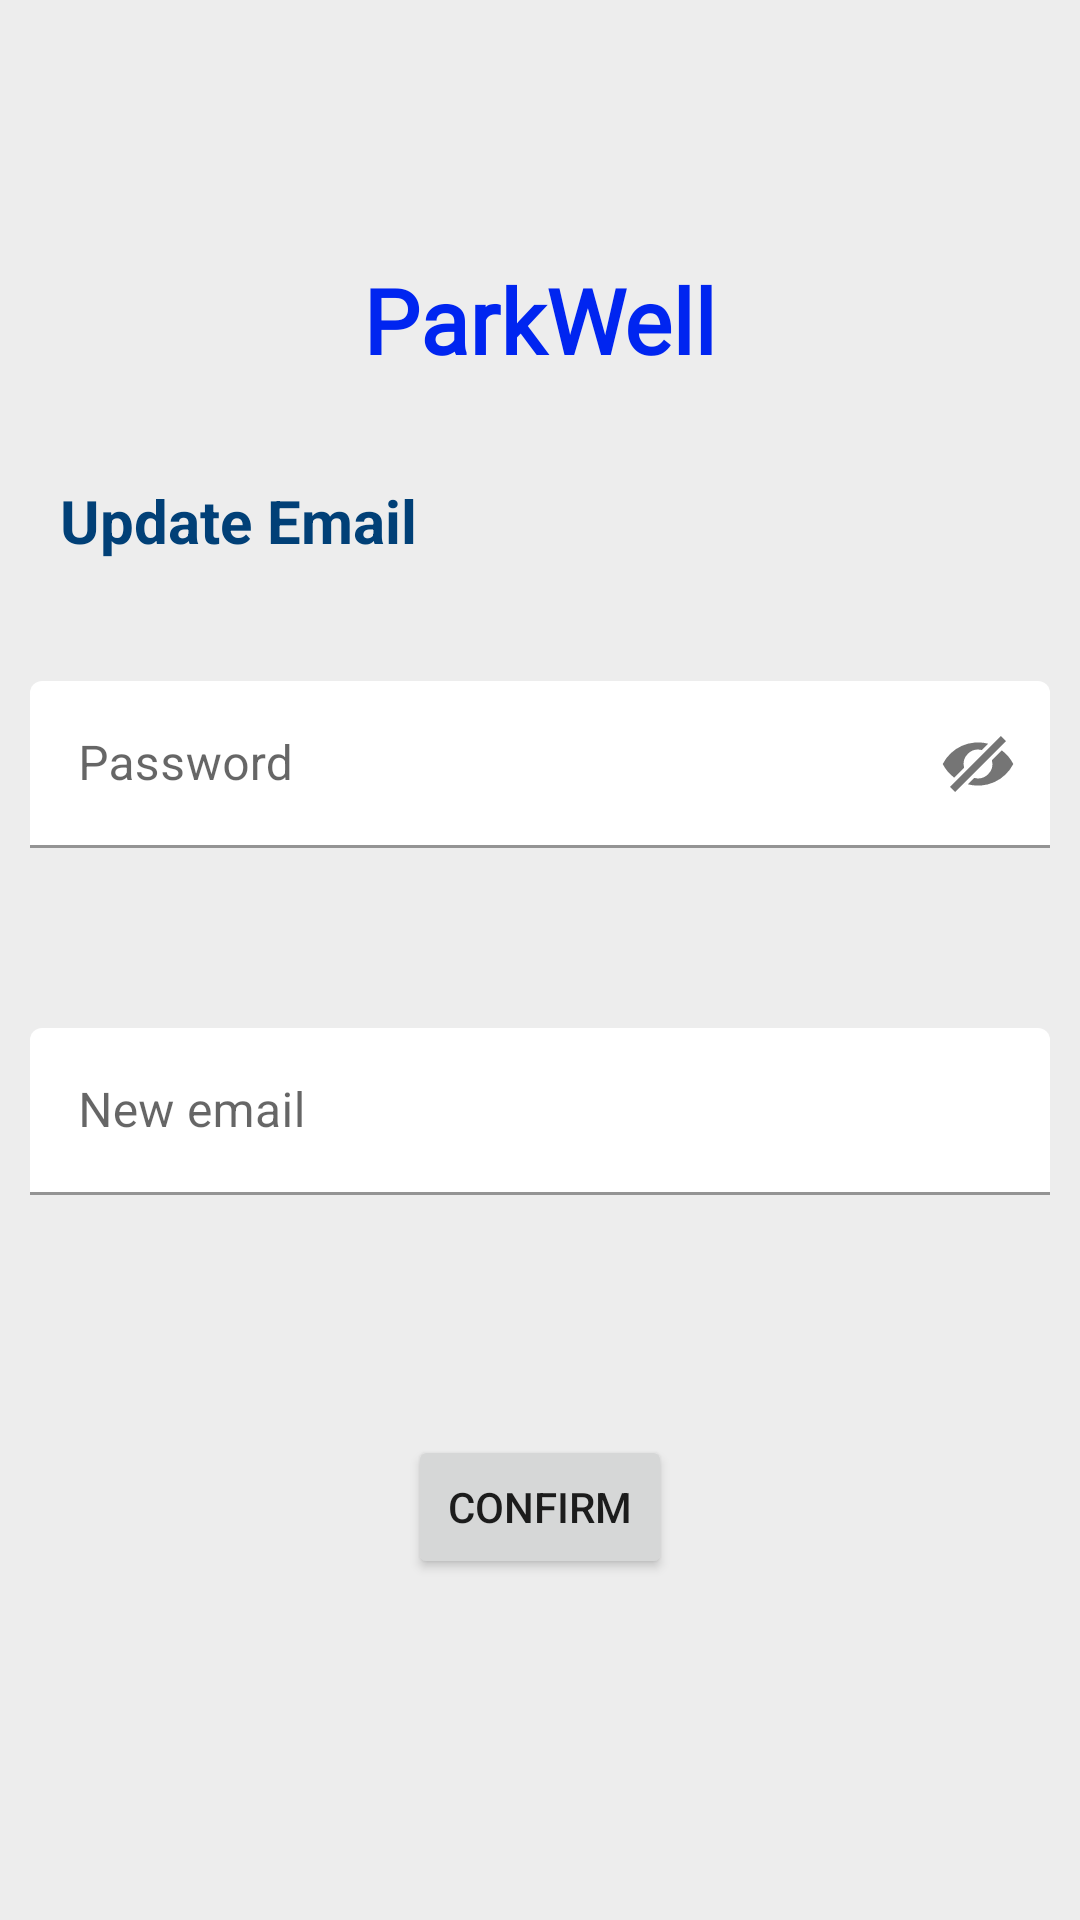

Here is an Android app screen rendered from its layout file. Give the layout XML and the strings, colors and styles it references.
<!-- AndroidManifest.xml: application theme Theme.SmartParking -->
<!-- res/layout/activity_change_email.xml -->
<?xml version="1.0" encoding="utf-8"?>
<androidx.constraintlayout.widget.ConstraintLayout xmlns:android="http://schemas.android.com/apk/res/android"
    xmlns:app="http://schemas.android.com/apk/res-auto"
    xmlns:tools="http://schemas.android.com/tools"
    android:layout_width="match_parent"
    android:layout_height="match_parent"
    android:background="#EDEDED"
    tools:context=".ChangeEmail">

    <TextView
        android:id="@+id/tvsmartparking132"
        android:layout_width="wrap_content"
        android:layout_height="50dp"
        android:layout_marginStart="106dp"
        android:layout_marginTop="80dp"
        android:layout_marginEnd="106dp"
        android:background="#EDEDED"
        android:fontFamily="@font/share_tech"
        android:gravity="center_vertical"
        android:paddingTop="3dp"
        android:text="ParkWell"
        android:textAppearance="@style/TextAppearance.AppCompat.Medium"
        android:textColor="#0025F0"
        android:textSize="30sp"
        android:textStyle="bold"
        app:layout_constraintEnd_toEndOf="parent"
        app:layout_constraintStart_toStartOf="parent"
        app:layout_constraintTop_toTopOf="parent" />

    <Button
        android:id="@+id/ce"
        android:layout_width="wrap_content"
        android:layout_height="wrap_content"
        android:layout_marginTop="80dp"
        android:text="Confirm"
        app:layout_constraintEnd_toEndOf="parent"
        app:layout_constraintStart_toStartOf="parent"
        app:layout_constraintTop_toBottomOf="@+id/textInputLayout2" />

    <com.google.android.material.textfield.TextInputLayout
        android:id="@+id/textInputLayout"
        android:layout_width="match_parent"
        android:layout_height="wrap_content"
        android:layout_marginStart="10dp"
        android:layout_marginTop="40dp"
        android:layout_marginEnd="10dp"
        android:hint="Password"
        app:passwordToggleDrawable="@drawable/customeye"
        app:boxBackgroundColor="#FFFFFF"
        app:boxBackgroundMode="filled"
        app:boxStrokeColor="#014077"
        app:layout_constraintEnd_toEndOf="parent"
        app:layout_constraintStart_toStartOf="parent"
        app:layout_constraintTop_toBottomOf="@+id/textView47"
        app:passwordToggleEnabled="true">

        <com.google.android.material.textfield.TextInputEditText
            android:id="@+id/passid"
            android:layout_width="match_parent"
            android:inputType="textPassword"
            android:layout_height="wrap_content" />
    </com.google.android.material.textfield.TextInputLayout>

    <com.google.android.material.textfield.TextInputLayout
        android:id="@+id/textInputLayout2"
        android:layout_width="match_parent"
        android:layout_height="wrap_content"
        android:layout_marginStart="10dp"
        android:layout_marginTop="60dp"
        android:layout_marginEnd="10dp"
        android:hint="New email"
        app:boxBackgroundColor="#FFFFFF"
        app:boxStrokeColor="#014077"
        app:layout_constraintEnd_toEndOf="parent"
        app:layout_constraintStart_toStartOf="parent"
        app:layout_constraintTop_toBottomOf="@+id/textInputLayout">

        <com.google.android.material.textfield.TextInputEditText
            android:id="@+id/emailchange"
            android:layout_width="match_parent"
            android:layout_height="wrap_content" />
    </com.google.android.material.textfield.TextInputLayout>

    <TextView
        android:id="@+id/textView47"
        android:layout_width="wrap_content"
        android:layout_height="wrap_content"
        android:layout_marginStart="20dp"
        android:layout_marginTop="30dp"
        android:gravity="center_vertical"
        android:text="Update Email"
        android:textColor="#014077"
        android:textSize="20sp"
        android:textStyle="bold"
        app:layout_constraintStart_toStartOf="parent"
        app:layout_constraintTop_toBottomOf="@+id/tvsmartparking132" />
</androidx.constraintlayout.widget.ConstraintLayout>
<!-- resources referenced by this layout -->
<resources>
  <!-- drawable customeye (drawable) -->
  <?xml version="1.0" encoding="utf-8"?>
  
  <selector xmlns:android="http://schemas.android.com/apk/res/android">
  
          <item android:drawable="@drawable/ic_show"
              android:state_checked="true"
              />
  
          <item android:drawable="@drawable/ic_viewhide"
              />
  
  </selector>
  <style name="Theme.SmartParking" parent="Theme.MaterialComponents.DayNight.NoActionBar">
          
          <item name="colorPrimary">@color/black</item>
          <item name="colorPrimaryVariant">@color/purple_700</item>
          <item name="colorOnPrimary">@color/white</item>
          
          <item name="colorSecondary">@color/cursorlogin</item>
          <item name="colorSecondaryVariant">@color/teal_700</item>
          <item name="colorOnSecondary">@color/black</item>
          
          <item name="android:statusBarColor" tools:targetApi="l">?attr/colorPrimaryVariant</item>
          
      </style>
  <!-- drawable ic_show (drawable) -->
  <vector android:height="24dp" android:viewportHeight="20"
      android:viewportWidth="20" android:width="24dp" xmlns:android="http://schemas.android.com/apk/res/android">
      <path android:fillColor="#FF000000" android:pathData="M0.2,10a11,11 0,0 1,19.6 0A11,11 0,0 1,0.2 10zM10,14a4,4 0,1 0,0 -8,4 4,0 0,0 0,8zM10,12a2,2 0,1 1,0 -4,2 2,0 0,1 0,4z"/>
  </vector>
  <!-- drawable ic_viewhide (drawable) -->
  <vector android:height="24dp" android:viewportHeight="20"
      android:viewportWidth="20" android:width="24dp" xmlns:android="http://schemas.android.com/apk/res/android">
      <path android:fillColor="#FF000000" android:pathData="M12.81,4.36l-1.77,1.78a4,4 0,0 0,-4.9 4.9l-2.76,2.75C2.06,12.79 0.96,11.49 0.2,10a11,11 0,0 1,12.6 -5.64zM16.61,6.21c1.33,1 2.43,2.3 3.2,3.79a11,11 0,0 1,-12.62 5.64l1.77,-1.78a4,4 0,0 0,4.9 -4.9l2.76,-2.75zM16.36,2.22l1.42,1.42L3.64,17.78l-1.42,-1.42L16.36,2.22z"/>
  </vector>
  <color name="black">#FF000000</color>
  <color name="purple_700">#FF3700B3</color>
  <color name="white">#FFFFFFFF</color>
  <color name="teal_700">#FF018786</color>
</resources>
